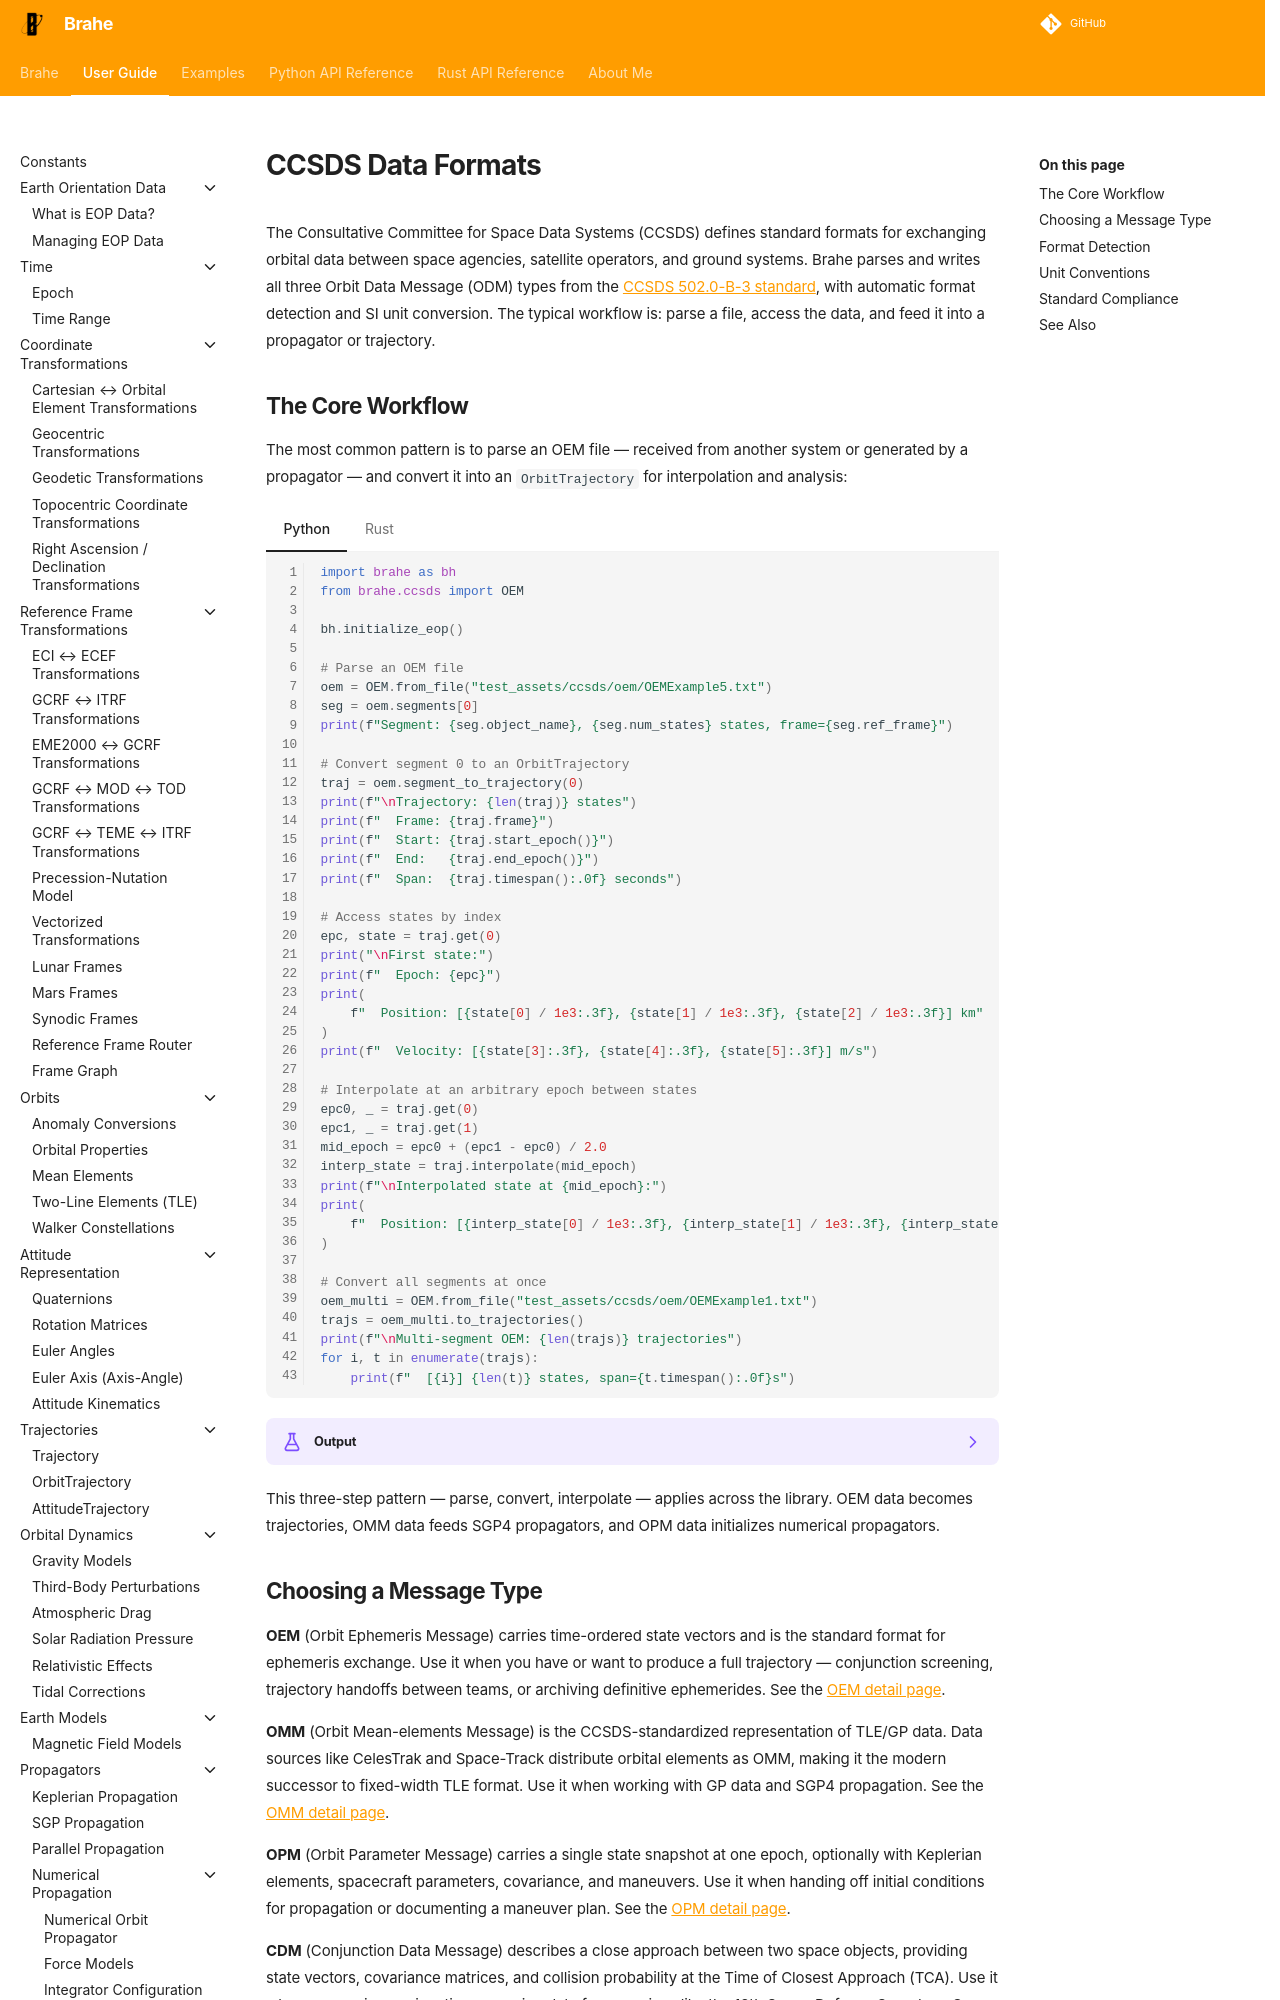

repository: duncaneddy/brahe · page: latest/learn/ccsds/index.html · generator: mkdocs

# CCSDS Data Formats

The Consultative Committee for Space Data Systems (CCSDS) defines standard formats for exchanging orbital data between space agencies, satellite operators, and ground systems. Brahe parses and writes all three Orbit Data Message (ODM) types from the [CCSDS 502.0-B-3 standard](https://ccsds.org/Pubs/502x0b3e1.pdf), with automatic format detection and SI unit conversion. The typical workflow is: parse a file, access the data, and feed it into a propagator or trajectory.

## The Core Workflow

The most common pattern is to parse an OEM file — received from another system or generated by a propagator — and convert it into an `OrbitTrajectory` for interpolation and analysis:

=== "Python"
    ``` python
    --8<-- "./examples/ccsds/oem_to_trajectory.py:8"
    ```

=== "Rust"
    ``` rust
    --8<-- "./examples/ccsds/oem_to_trajectory.rs:4"
    ```

??? example "Output"
    === "Python"
        ```
        --8<-- "./docs/outputs/ccsds/oem_to_trajectory.py.txt"
        ```

    === "Rust"
        ```
        --8<-- "./docs/outputs/ccsds/oem_to_trajectory.rs.txt"
        ```

This three-step pattern — parse, convert, interpolate — applies across the library. OEM data becomes trajectories, OMM data feeds SGP4 propagators, and OPM data initializes numerical propagators.
